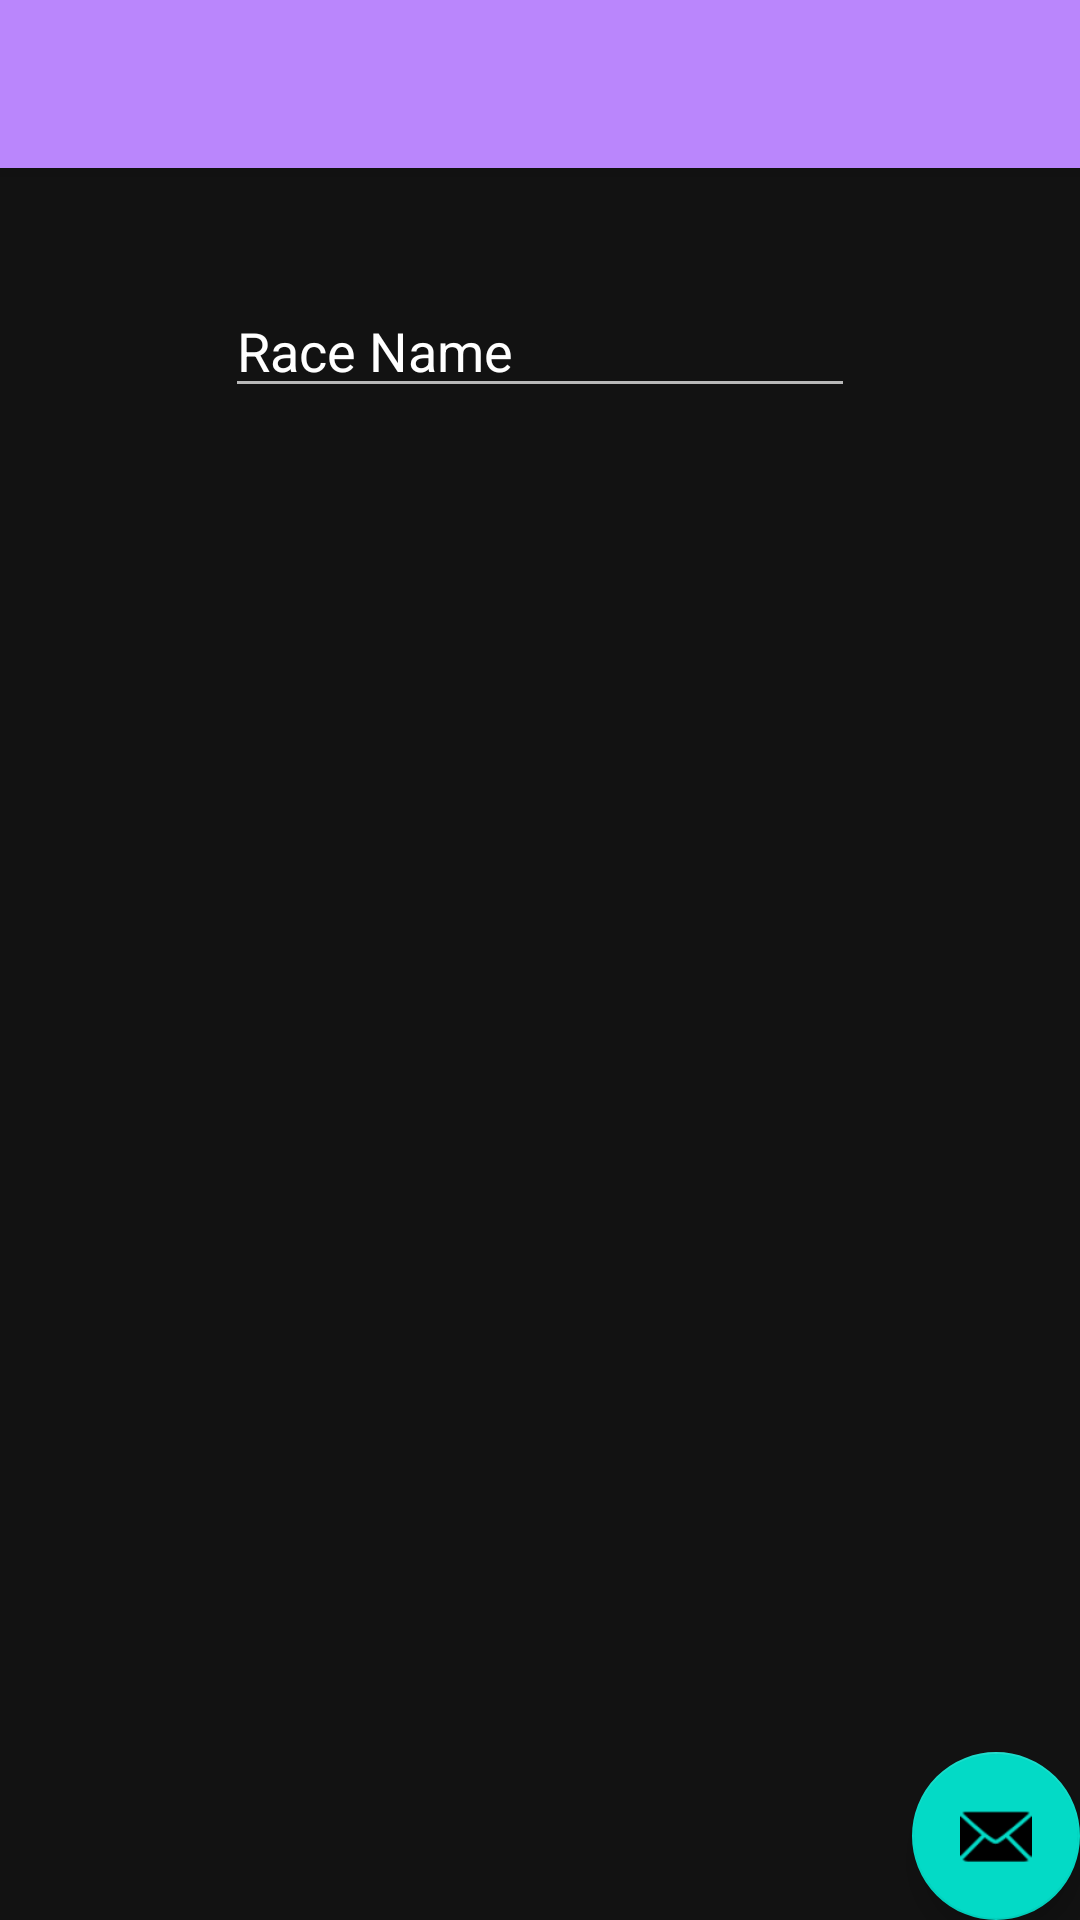

This screen was rendered from an Android layout file. Write that file and the resources it references.
<!-- AndroidManifest.xml: application theme Theme.MaterialComponents.NoActionBar -->
<!-- res/layout/activity_create_race.xml -->
<?xml version="1.0" encoding="utf-8"?>
<android.support.design.widget.CoordinatorLayout xmlns:android="http://schemas.android.com/apk/res/android"
    xmlns:app="http://schemas.android.com/apk/res-auto"
    xmlns:tools="http://schemas.android.com/tools"
    android:layout_width="match_parent"
    android:layout_height="match_parent"
    tools:context=".CreateRace">

    <android.support.design.widget.AppBarLayout
        android:layout_width="match_parent"
        android:layout_height="wrap_content"
        android:theme="@style/AppBarOverlay">

        <android.support.v7.widget.Toolbar
            android:id="@+id/toolbar"
            android:layout_width="match_parent"
            android:layout_height="?attr/actionBarSize"
            android:background="?attr/colorPrimary"
            app:popupTheme="@style/PopupOverlay" />

    </android.support.design.widget.AppBarLayout>

    <include layout="@layout/content_create_race" />

    <android.support.design.widget.FloatingActionButton
        android:id="@+id/fab"
        android:layout_width="wrap_content"
        android:layout_height="wrap_content"
        android:layout_gravity="bottom|end"
        android:layout_margin="@dimen/fab_margin"
        app:srcCompat="@android:drawable/ic_dialog_email" />

</android.support.design.widget.CoordinatorLayout>
<!-- res/layout/content_create_race.xml (included above) -->
<?xml version="1.0" encoding="utf-8"?>
<android.support.constraint.ConstraintLayout xmlns:android="http://schemas.android.com/apk/res/android"
    xmlns:app="http://schemas.android.com/apk/res-auto"
    xmlns:tools="http://schemas.android.com/tools"
    android:layout_width="match_parent"
    android:layout_height="match_parent"
    app:layout_behavior="@string/appbar_scrolling_view_behavior"
    tools:context=".CreateRace"
    tools:showIn="@layout/activity_create_race">

    <EditText
        android:id="@+id/raceName"
        android:layout_width="wrap_content"
        android:layout_height="wrap_content"
        android:layout_marginStart="8dp"
        android:layout_marginLeft="8dp"
        android:layout_marginTop="8dp"
        android:layout_marginEnd="8dp"
        android:layout_marginRight="8dp"
        android:layout_marginBottom="8dp"
        android:ems="10"
        android:inputType="textPersonName"
        android:text="Race Name"
        app:layout_constraintBottom_toBottomOf="parent"
        app:layout_constraintEnd_toEndOf="parent"
        app:layout_constraintStart_toStartOf="parent"
        app:layout_constraintTop_toTopOf="parent"
        app:layout_constraintVertical_bias="0.058" />
</android.support.constraint.ConstraintLayout>
<!-- resources referenced by this layout -->
<resources>
  <style name="AppBarOverlay" parent="ThemeOverlay.AppCompat.Dark.ActionBar" />
  <style name="PopupOverlay" parent="ThemeOverlay.AppCompat.Light" />
</resources>
